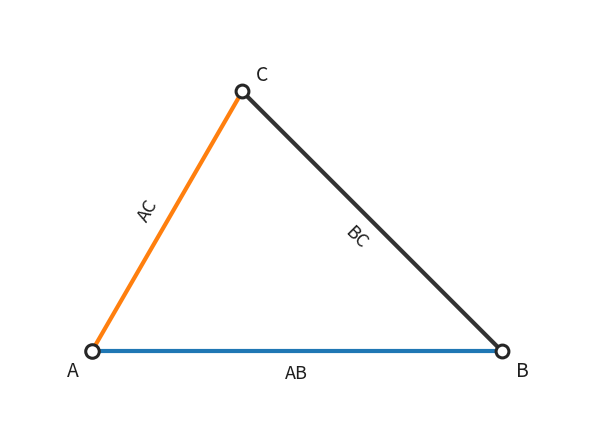

Write Python code to recreate this figure.
import numpy as np
import matplotlib.pyplot as plt
from math import atan2, degrees

def annotate_along_segment(ax, P, Q, text, offset=12, fontsize=12, color="0.12", rotation=None):
    """Label au milieu de PQ, décalé + rotation (auto si rotation=None), texte toujours lisible."""
    P = np.array(P, float); Q = np.array(Q, float)
    mid = (P + Q) / 2
    v = Q - P

    ang = degrees(atan2(v[1], v[0])) if rotation is None else rotation
    if ang > 90:  ang -= 180
    if ang < -90: ang += 180

    L = np.linalg.norm(v)
    if L == 0:
        return
    u = v / L
    perp = np.array([-u[1], u[0]])

    ax.annotate(
        text, mid,
        textcoords="offset points",
        xytext=(perp[0] * offset, perp[1] * offset),
        ha="center", va="center",
        fontsize=fontsize, color=color,
        rotation=ang, rotation_mode="anchor"
    )

# --- Triangle générique (NON rectangle) ---
A = np.array([0.0, 0.0])
B = np.array([6.0, 0.0])
C = np.array([2.2, 3.8])  # choisi pour ne PAS avoir 90° en A, B ou C

fig, ax = plt.subplots(figsize=(8.5, 5.5))

# Couleurs (pédago, pas trop)
c_ab   = "tab:blue"
c_ac   = "tab:orange"
c_bc   = "0.20"
c_edge = "0.15"
c_txt  = "0.12"

# Côtés du triangle
ax.plot([A[0], B[0]], [A[1], B[1]], linewidth=3.0, color=c_ab)  # AB
ax.plot([A[0], C[0]], [A[1], C[1]], linewidth=3.0, color=c_ac)  # AC
ax.plot([B[0], C[0]], [B[1], C[1]], linewidth=3.0, color=c_bc)  # BC

# Points (cercles blancs)
for name, p, s in [("A", A, 95), ("B", B, 85), ("C", C, 85)]:
    ax.scatter(p[0], p[1], s=s, facecolors="white",
               edgecolors=c_edge, linewidths=2.2, zorder=3)

# Labels des points
ax.annotate("A", A, textcoords="offset points", xytext=(-18, -18), fontsize=14, color=c_txt)
ax.annotate("B", B, textcoords="offset points", xytext=(10, -18),  fontsize=14, color=c_txt)
ax.annotate("C", C, textcoords="offset points", xytext=(10, 8),    fontsize=14, color=c_txt)

# Labels des segments (sans valeurs)
annotate_along_segment(ax, A, B, "AB", offset=-16, fontsize=13, color=c_txt)
annotate_along_segment(ax, A, C, "AC", offset=16,  fontsize=13, color=c_txt)
annotate_along_segment(ax, B, C, "BC", offset=16,  fontsize=13, color=c_txt)

# Mise en forme (sans axes, sans titre)
ax.set_aspect("equal", adjustable="box")
pts = np.vstack([A, B, C])
ax.set_xlim(pts[:, 0].min() - 1.2, pts[:, 0].max() + 1.2)
ax.set_ylim(pts[:, 1].min() - 1.2, pts[:, 1].max() + 1.2)
ax.axis("off")

plt.show()
plt.close(fig)
